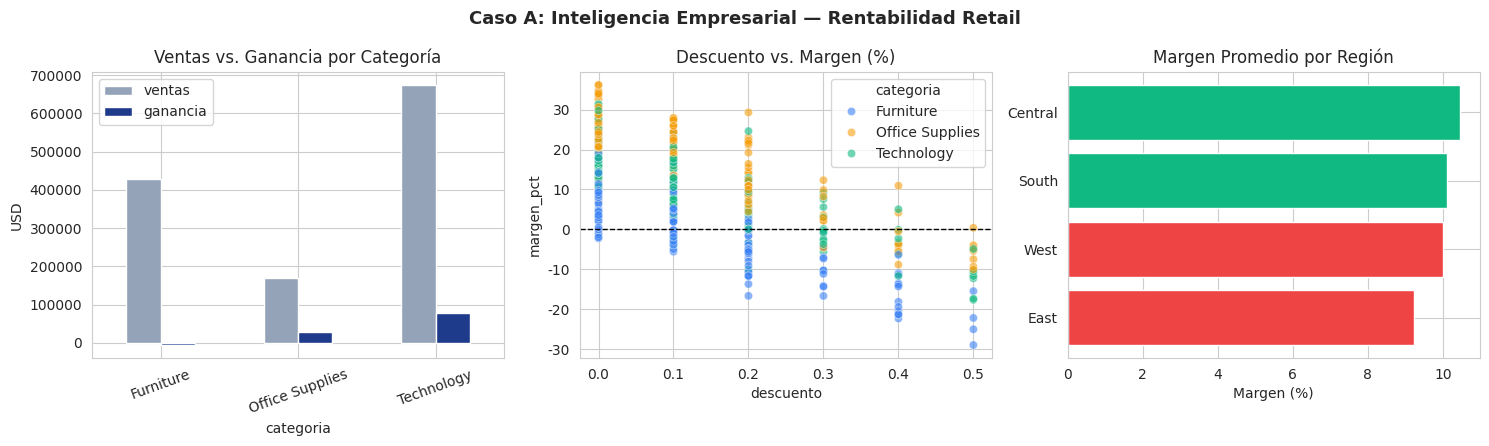
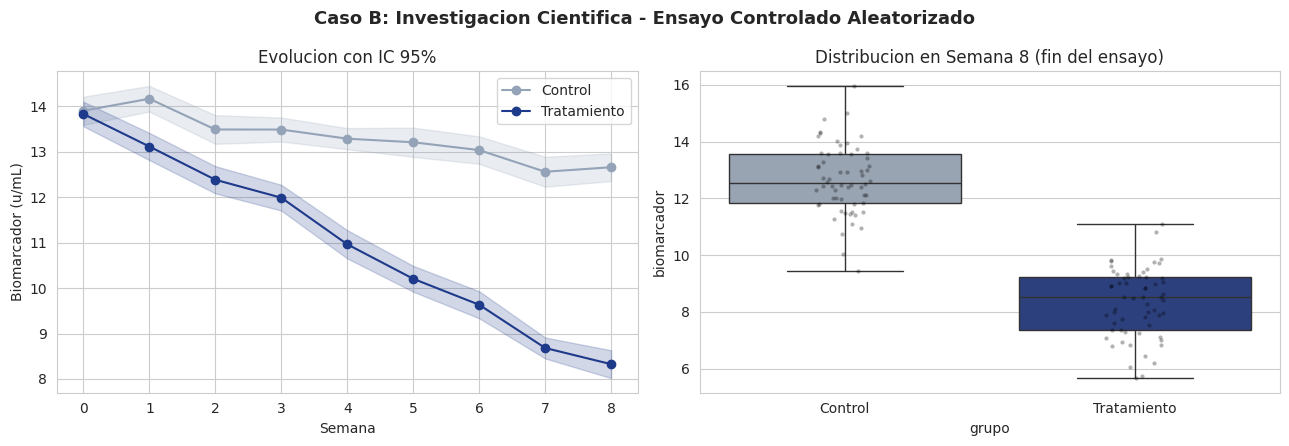
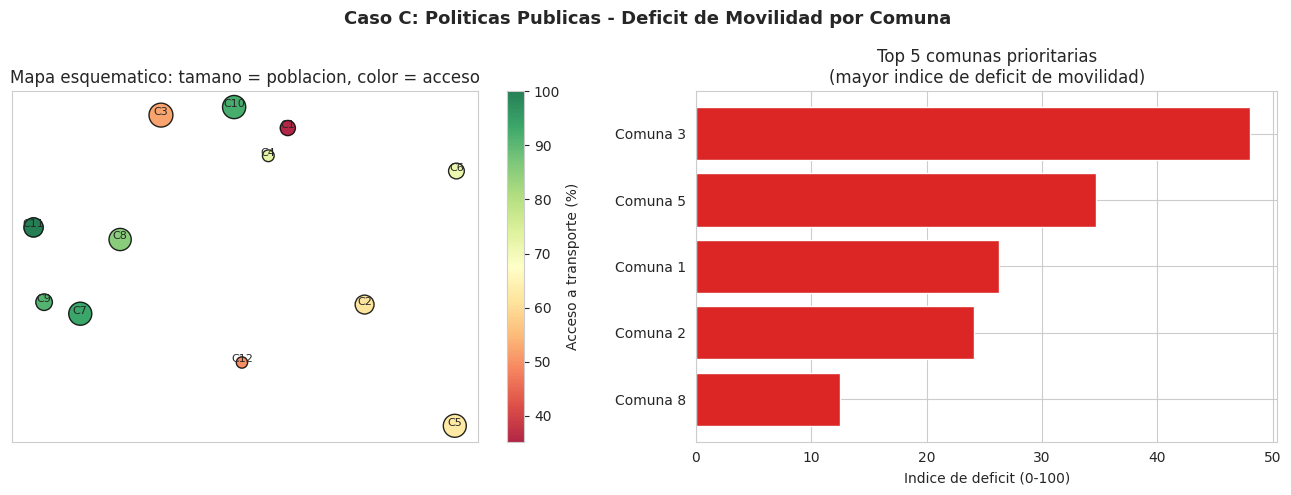

These figures' Python source, in order:
# ============================================================
# CASO A — Inteligencia Empresarial: Retail (estilo Superstore)
# ============================================================
import pandas as pd
import numpy as np
import matplotlib.pyplot as plt
import seaborn as sns

sns.set_style("whitegrid")
np.random.seed(42)

n = 3000
categorias = ['Technology', 'Furniture', 'Office Supplies']
regiones = ['West', 'East', 'Central', 'South']

cats = np.random.choice(categorias, n, p=[0.32, 0.32, 0.36])
region = np.random.choice(regiones, n)
ventas_base = {'Technology': 500, 'Furniture': 350, 'Office Supplies': 120}
margen_base = {'Technology': 0.20, 'Furniture': 0.08, 'Office Supplies': 0.25}

ventas = [ventas_base[c] * np.random.lognormal(0, 0.8) for c in cats]
descuento = np.random.choice([0, 0.1, 0.2, 0.3, 0.4, 0.5], n, p=[0.4, 0.2, 0.2, 0.1, 0.05, 0.05])
margen = [margen_base[c] - 0.6 * d + np.random.normal(0, 0.06) for c, d in zip(cats, descuento)]
ganancia = [v * m for v, m in zip(ventas, margen)]

df_bi = pd.DataFrame({
    'categoria': cats, 'region': region, 'ventas': ventas,
    'descuento': descuento, 'margen_pct': np.array(margen) * 100, 'ganancia': ganancia
})

fig, axes = plt.subplots(1, 3, figsize=(15, 4.5))
fig.suptitle('Caso A: Inteligencia Empresarial — Rentabilidad Retail', fontsize=13, fontweight='bold')

resumen_cat = df_bi.groupby('categoria')[['ventas', 'ganancia']].sum()
resumen_cat.plot(kind='bar', ax=axes[0], color=['#94a3b8', '#1e3a8a'])
axes[0].set_title('Ventas vs. Ganancia por Categoría')
axes[0].set_ylabel('USD')
axes[0].tick_params(axis='x', rotation=20)

sns.scatterplot(data=df_bi.sample(400, random_state=1), x='descuento', y='margen_pct',
                 hue='categoria', palette=['#3b82f6', '#f59e0b', '#10b981'], alpha=0.6, ax=axes[1])
axes[1].axhline(0, color='black', linewidth=1, linestyle='--')
axes[1].set_title('Descuento vs. Margen (%)')

margen_reg = df_bi.groupby('region')['margen_pct'].mean().sort_values()
colors_reg = ['#ef4444' if v < 10 else '#10b981' for v in margen_reg.values]
axes[2].barh(margen_reg.index, margen_reg.values, color=colors_reg)
axes[2].set_title('Margen Promedio por Región')
axes[2].set_xlabel('Margen (%)')

plt.tight_layout()
plt.show()

print("Hallazgo BI: correlacion descuento-margen =",
      round(df_bi[['descuento', 'margen_pct']].corr().iloc[0, 1], 3))
print("   -> Descuentos > 30% erosionan la rentabilidad de forma sistematica.")
print("   -> Recomendacion: limitar descuentos en Furniture (margen base mas bajo) a 20%.")

# ============================================================
# CASO B — Investigacion Cientifica: Ensayo Controlado (RCT)
# ============================================================
import numpy as np
import pandas as pd
import matplotlib.pyplot as plt
import seaborn as sns

np.random.seed(7)
n_por_grupo = 60
semanas = np.arange(0, 9)  # semana 0 a 8

def trayectoria(etiqueta, pendiente, n):
    filas = []
    for i in range(n):
        valores = 14 + pendiente * semanas + np.random.normal(0, 1.2, len(semanas))
        for s, v in zip(semanas, valores):
            filas.append({'sujeto': f'{etiqueta}{i}', 'semana': s, 'biomarcador': max(v, 0)})
    return filas

control = trayectoria('C', pendiente=-0.15, n=n_por_grupo)
tratamiento = trayectoria('T', pendiente=-0.75, n=n_por_grupo)

df_c = pd.DataFrame(control); df_c['grupo'] = 'Control'
df_t = pd.DataFrame(tratamiento); df_t['grupo'] = 'Tratamiento'
df_rct = pd.concat([df_c, df_t], ignore_index=True)

resumen = df_rct.groupby(['grupo', 'semana'])['biomarcador'].agg(['mean', 'sem']).reset_index()

fig, axes = plt.subplots(1, 2, figsize=(13, 4.5))
fig.suptitle('Caso B: Investigacion Cientifica - Ensayo Controlado Aleatorizado', fontsize=13, fontweight='bold')

for grupo, color in [('Control', '#94a3b8'), ('Tratamiento', '#1e3a8a')]:
    d = resumen[resumen['grupo'] == grupo]
    axes[0].plot(d['semana'], d['mean'], marker='o', label=grupo, color=color)
    axes[0].fill_between(d['semana'], d['mean'] - 1.96 * d['sem'], d['mean'] + 1.96 * d['sem'],
                          alpha=0.2, color=color)
axes[0].set_xlabel('Semana'); axes[0].set_ylabel('Biomarcador (u/mL)')
axes[0].set_title('Evolucion con IC 95%')
axes[0].legend()

semana8 = df_rct[df_rct['semana'] == 8]
sns.boxplot(data=semana8, x='grupo', y='biomarcador', palette=['#94a3b8', '#1e3a8a'], ax=axes[1])
sns.stripplot(data=semana8, x='grupo', y='biomarcador', color='black', alpha=0.3, size=3, ax=axes[1])
axes[1].set_title('Distribucion en Semana 8 (fin del ensayo)')

plt.tight_layout()
plt.show()

media_c = semana8[semana8['grupo'] == 'Control']['biomarcador'].mean()
media_t = semana8[semana8['grupo'] == 'Tratamiento']['biomarcador'].mean()
sd_c = semana8[semana8['grupo'] == 'Control']['biomarcador'].std()
sd_t = semana8[semana8['grupo'] == 'Tratamiento']['biomarcador'].std()
sd_pooled = np.sqrt((sd_c**2 + sd_t**2) / 2)
cohen_d = (media_c - media_t) / sd_pooled

print(f"Media Control (semana 8): {media_c:.2f} | Media Tratamiento: {media_t:.2f}")
print(f"Diferencia: {media_c - media_t:.2f} unidades | Tamano del efecto (Cohen's d): {cohen_d:.2f}")
print("-> Los intervalos de confianza dejan de solaparse desde ~semana 5.")
print("-> En un articulo cientifico esto se reportaria junto a una prueba t y su valor p.")

# ============================================================
# CASO C - Politicas Publicas: Movilidad Urbana por Comuna
# ============================================================
import numpy as np
import pandas as pd
import matplotlib.pyplot as plt

np.random.seed(3)
n_comunas = 12
comunas = [f'Comuna {i+1}' for i in range(n_comunas)]

# Coordenadas aproximadas (grid) para simular un "mapa" sin depender de geopandas
np.random.seed(3)
x_coord = np.random.uniform(0, 10, n_comunas)
y_coord = np.random.uniform(0, 10, n_comunas)

ingreso_percapita = np.random.gamma(shape=4, scale=350000, size=n_comunas)  # COP
acceso_transporte = np.clip(100 - (ingreso_percapita / ingreso_percapita.max()) * 60 + np.random.normal(0, 8, n_comunas), 5, 100)
poblacion = np.random.randint(15000, 90000, n_comunas)

df_pub = pd.DataFrame({
    'comuna': comunas, 'x': x_coord, 'y': y_coord,
    'ingreso_percapita': ingreso_percapita, 'acceso_transporte_pct': acceso_transporte,
    'poblacion': poblacion
})
# Indice de deficit de movilidad: bajo acceso + alta poblacion = alta prioridad
df_pub['indice_deficit'] = (100 - df_pub['acceso_transporte_pct']) * (df_pub['poblacion'] / df_pub['poblacion'].max())
df_pub = df_pub.sort_values('indice_deficit', ascending=False)

fig, axes = plt.subplots(1, 2, figsize=(13, 5))
fig.suptitle('Caso C: Politicas Publicas - Deficit de Movilidad por Comuna', fontsize=13, fontweight='bold')

# "Mapa" pseudo-geoespacial: burbujas por comuna
scatter = axes[0].scatter(df_pub['x'], df_pub['y'], s=df_pub['poblacion'] / 300,
                           c=df_pub['acceso_transporte_pct'], cmap='RdYlGn', edgecolor='black', alpha=0.85)
for _, row in df_pub.iterrows():
    axes[0].annotate(row['comuna'].replace('Comuna ', 'C'), (row['x'], row['y']), fontsize=8, ha='center')
plt.colorbar(scatter, ax=axes[0], label='Acceso a transporte (%)')
axes[0].set_title('Mapa esquematico: tamano = poblacion, color = acceso')
axes[0].set_xticks([]); axes[0].set_yticks([])

top5 = df_pub.head(5)
axes[1].barh(top5['comuna'][::-1], top5['indice_deficit'][::-1], color='#dc2626')
axes[1].set_title('Top 5 comunas prioritarias\n(mayor indice de deficit de movilidad)')
axes[1].set_xlabel('Indice de deficit (0-100)')

plt.tight_layout()
plt.show()

print("Comunas prioritarias para inversion:")
print(df_pub[['comuna', 'acceso_transporte_pct', 'poblacion', 'indice_deficit']].head(5).to_string(index=False))
